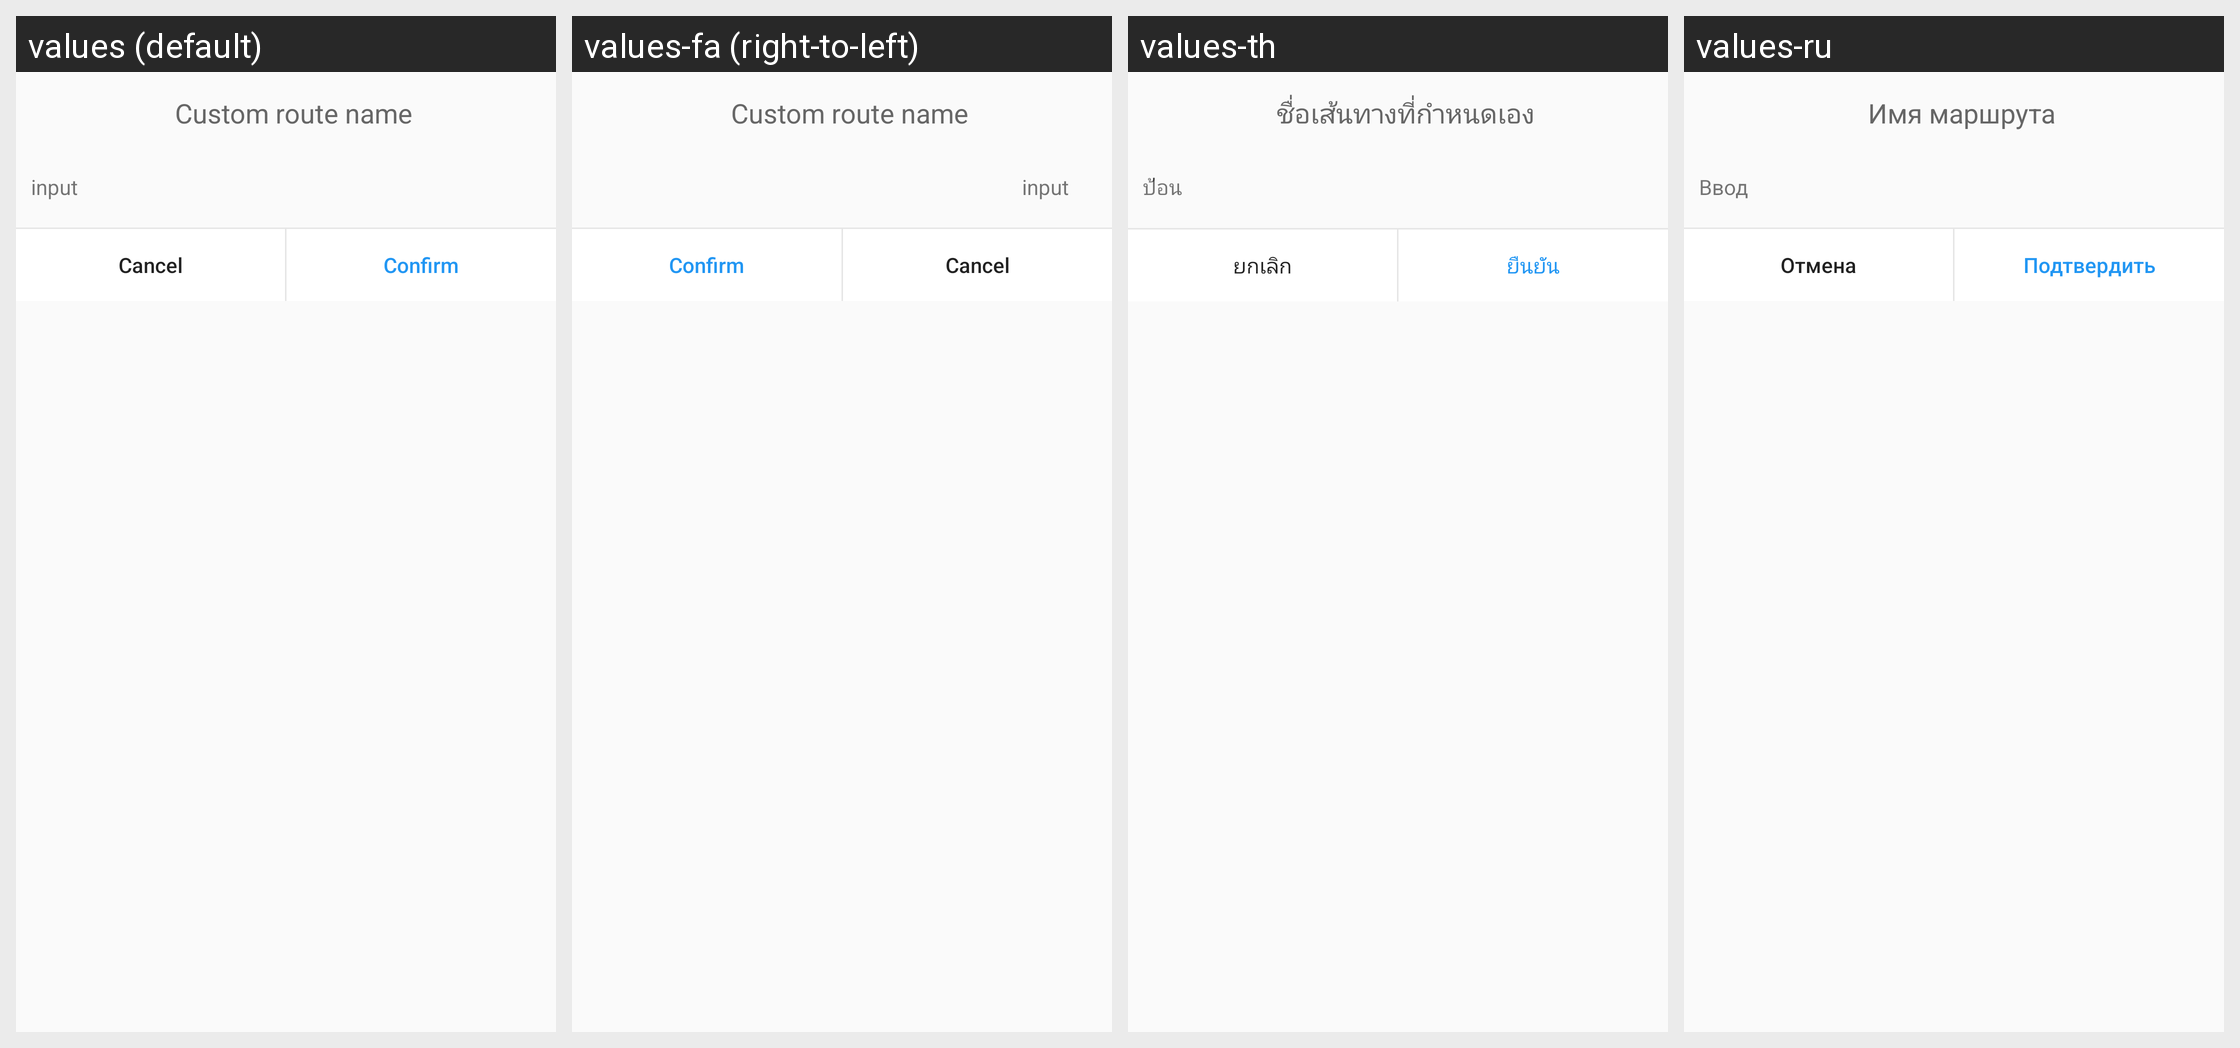

Strings drawn on this Android screen and how each of the app's shown locales translates them:
Android screen res/layout/dialog_input.xml rendered under 4 locales, left to right: values (default), values-fa (right-to-left), values-th, values-ru. Device: Nexus 5 (rendered at 1080×1920; each locale shown at half size, 540×960, under a caption strip naming it); theme Theme.PusunTennis.
Other locales in the repository, not shown: values-am, values-ar, values-bg, values-bn, values-ca, values-da, values-de, values-es-rUS, values-eu, values-gu, values-hi, values-is, values-it, values-iw, values-ka, values-km, values-kn, values-ko, values-ky, values-lt, values-lv, values-ml, values-mn, values-ms, values-my, values-nb, values-nl, values-pa, values-pl, values-si, values-sl, values-sr, values-sw, values-ta, values-uz, values-zh-rCN.
Strings drawn on this screen, with the default value and each locale's value (text and hints the layout hard-codes, and strings that could not be matched under every locale, appear in the picture but are not listed):

path_name
  values: Custom route name
  values-fa: Custom route name  [not translated; the default value is used]
  values-th: ชื่อเส้นทางที่กำหนดเอง
  values-ru: Имя маршрута

input
  values: input
  values-fa: input  [not translated; the default value is used]
  values-th: ป้อน
  values-ru: Ввод

cancel
  values: Cancel
  values-fa: Cancel  [not translated; the default value is used]
  values-th: ยกเลิก
  values-ru: Отмена

submit
  values: Confirm
  values-fa: Confirm  [not translated; the default value is used]
  values-th: ยืนยัน
  values-ru: Подтвердить
